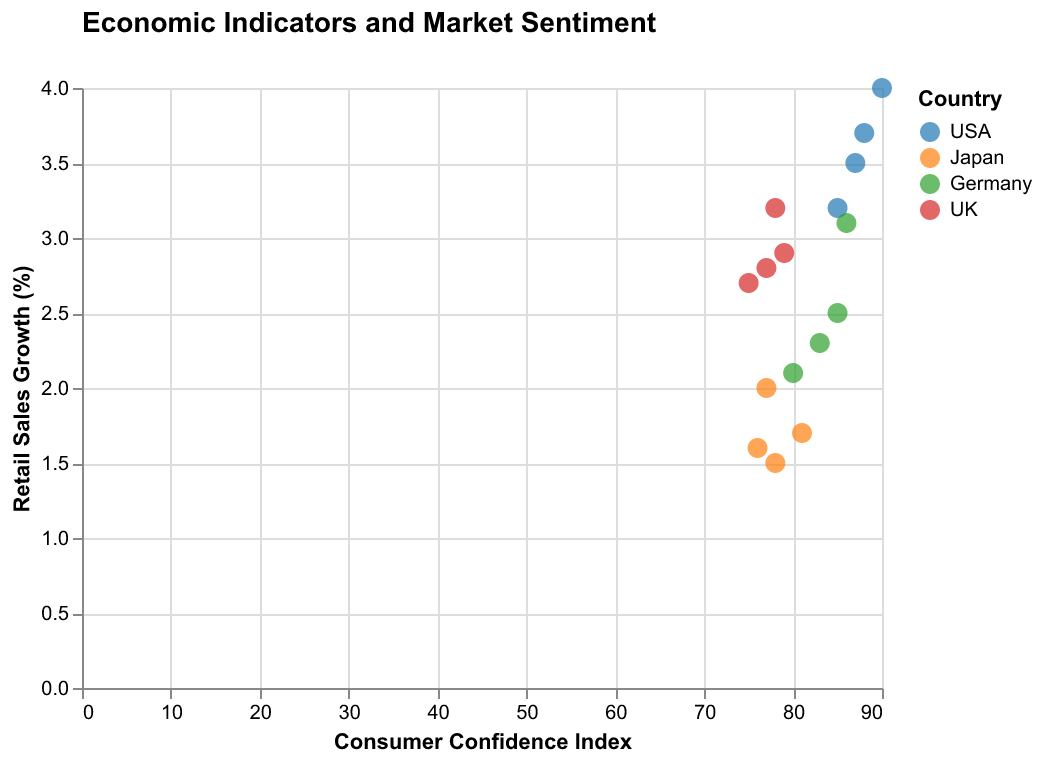

The file beside this chart, header and first rows:
Quarter, Economy, Consumer Confidence, Retail Growth
Q1, USA, 85, 3.2
Q1, Japan, 78, 1.5
Q1, Germany, 80, 2.1
Q1, UK, 77, 2.8
Q2, USA, 87, 3.5
Q2, Japan, 81, 1.7
Q2, Germany, 83, 2.3
Q2, UK, 79, 2.9
Q3, USA, 88, 3.7
Q3, Japan, 76, 1.6
Q3, Germany, 85, 2.5
Q3, UK, 75, 2.7
Q4, USA, 90, 4.0
Q4, Japan, 77, 2.0
Q4, Germany, 86, 3.1
Q4, UK, 78, 3.2
